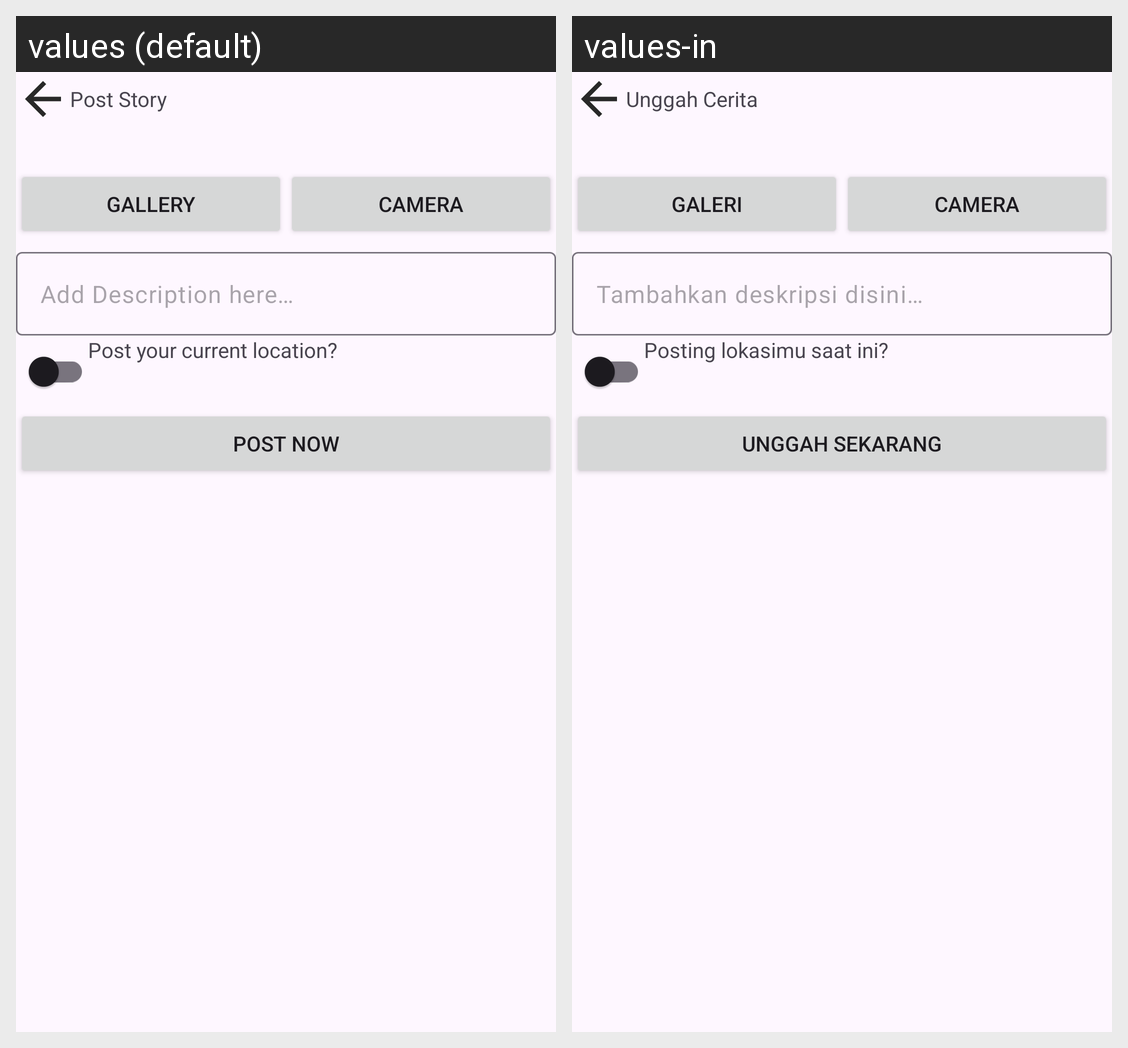

Here is an Android app screen in its default locale and in the app's own translations. Write out the translated-string differences for the strings that appear on this screen.
Android screen res/layout/fragment_post.xml rendered under 2 locales, left to right: values (default), values-in. Device: Nexus 5 (rendered at 1080×1920; each locale shown at half size, 540×960, under a caption strip naming it); theme Theme.StoryApps.
Strings drawn on this screen, with the default value and each locale's value (text and hints the layout hard-codes, and strings that could not be matched under every locale, appear in the picture but are not listed):

post_story
  values: Post Story
  values-in: Unggah Cerita

gallery
  values: Gallery
  values-in: Galeri

camera
  values: Camera
  values-in: Camera  [not translated; the default value is used]

add_description_here
  values: Add Description here…
  values-in: Tambahkan deskripsi disini…

post_location
  values: Post your current location?
  values-in: Posting lokasimu saat ini?

post_now
  values: Post Now
  values-in: Unggah Sekarang
